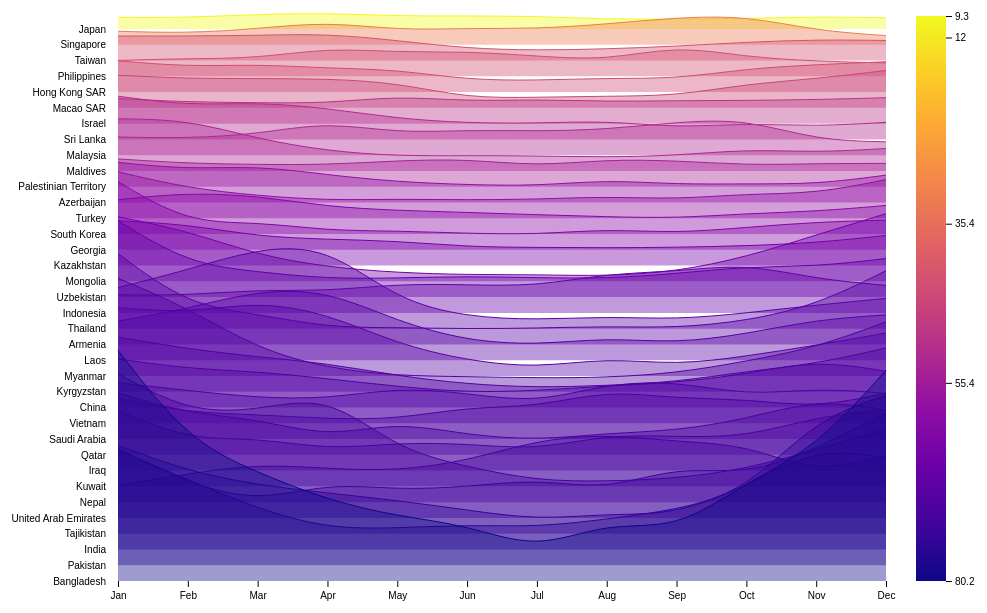
D3 v7 page, settled after 480 driven frames (8 s of simulated time); the page loaded 1 data file(s).


			window.dataLayer = window.dataLayer || [];
			function gtag() {
				dataLayer.push(arguments);
			}
			gtag("js", new Date());

			gtag("config", "G-3Y42HX43QM");
		
// ── asiaaqi2023.js
var airquality = d3.json("data/asiaaqi2023.json");
airquality
	.then(function (data) {
		ridgeLine(data);
	})
	.catch(function (error) {
		// Handle any errors that occurred during the loading
		console.error("Error loading data:", error);
	});

function ridgeLine(airquality) {
	// Unload data
	const months = [...new Set(Array.from(airquality.map((d) => d.Month)))];
	const series = d3
		.groups(airquality, (d) => d.Country)
		.map(([name, values]) => {
			const value = new Map(values.map((d) => [d.Month, d.AQI]));
			return { name, values: months.map((d) => value.get(d)) };
		});

	var countries = [...new Set(airquality.map((d) => d.Country))];
	var allMeans = [];
	for (let c in countries) {
		let key = countries[c];
		let curr = airquality.filter((s) => s.Country == key);
		let mean = d3.mean(curr.map((d) => d.AQI));
		allMeans.push(mean);
	}
	allMeans.sort((a, b) => b - a);

	// Calculate the minimum and maximum mean values
	const minMean = d3.min(allMeans);
	const maxMean = d3.max(allMeans);

	// Normalize each mean value to the range [0, 1]
	const normalizedMeans = allMeans.map((mean) => {
		return ((mean - minMean) / (maxMean - minMean)) * 100;
	});
	// Set up color
	var color = d3
		.scaleSequential()
		.domain([0, 100])
		.interpolator(d3.interpolatePlasma);

	var marginTop = 30,
		marginBottom = 30,
		marginLeft = 120,
		marginRight = 120;
	var width = d3.select(".bg").node().getBoundingClientRect().width;
	var cell = 17;
	var overlap = 15;
	var height = series.length * cell;

	// Create the scales
	const x = d3
		.scalePoint()
		.domain(months)
		.range([marginLeft, width - marginRight]);

	const y = d3
		.scalePoint()
		.domain(series.map((d) => d.name))
		.range([marginTop, height - marginBottom]);
	const z = d3
		.scaleLinear()
		.domain([0, d3.max(series, (d) => d3.max(d.values))])
		.nice()
		.range([0, -overlap * y.step()]);

	// Create the area
	const area = d3
		.area()
		.curve(d3.curveBasis)
		.defined((d) => !isNaN(d))
		.x((d, i) => x(months[i]))
		.y0(0)
		.y1((d) => z(d));

	const line = area.lineY1();

	// Append the svg
	var svg = d3
		.select("#ridge-line")
		.append("svg")
		.attr("width", "100%")
		.attr("height", height);

	// Append the axes.
	// x-axis
	svg
		.append("g")
		.attr("transform", `translate(0,${height - marginBottom})`)
		.call(d3.axisBottom(x).tickSizeOuter(0).tickPadding(5))
		.call((g) => g.select(".domain").remove());
	// y-axis
	svg
		.append("g")
		.attr("transform", `translate(${marginLeft},0)`)
		.call(d3.axisLeft(y).tickSize(0).tickPadding(12))
		.call((g) => g.select(".domain").remove());

	// Append a layer for each series.
	const group = svg
		.append("g")
		.selectAll("g")
		.data(series)
		.join("g")
		.attr("transform", (d) => `translate(0,${y(d.name)})`);

	group
		.append("path")
		.attr("class", "area-path")
		.attr("fill", function (d) {
			let grp = d.name;
			let index = countries.indexOf(grp);
			let value = normalizedMeans[index];
			return color(value);
		}) // You can change the color as needed
		.attr("fill-opacity", 0.4) // Adjust opacity as needed
		.attr("d", (d) => area(d.values))
		.append("title")
		.text(
			(d) => `Country: ${d.name}, Average AQI: ${d3.mean(d.values).toFixed(2)}`
		);

	// Append lines for each series.
	group
		.append("path")
		.attr("class", "area-line")
		.attr("fill", "none")
		.attr("stroke", function (d) {
			let grp = d.name;
			let index = countries.indexOf(grp);
			let value = normalizedMeans[index];
			return color(value);
		}) // You can change the color as needed
		.attr("stroke-width", 1) // Adjust stroke width as needed
		.attr("d", (d) => line(d.values));

	group
		.selectAll(".area-path")
		.on("mouseover", function () {
			group.selectAll(".area-path").attr("fill", "rgba(128, 128, 128, 0.3)");
			d3.select(this)
				.attr("fill", function (d) {
					let hoverColor = color(normalizedMeans[countries.indexOf(d.name)]);
					return hoverColor;
				})
				.attr("fill-opacity", 1);
		})
		.on("mouseout", function () {
			group
				.selectAll(".area-path")
				.attr("fill", function (d) {
					let grp = d.name;
					let index = countries.indexOf(grp);
					let value = normalizedMeans[index];
					return color(value);
				}) // You can change the color as needed
				.attr("fill-opacity", 0.4);
		});

	// Append color legend
	const legend = svg
		.append("g")
		.attr("class", "legend")
		.attr("transform", `translate(${width - marginRight / 1.2 + 10},${cell})`);

	// Create color gradient for legend
	const defs = legend.append("defs");
	const linearGradient = defs
		.append("linearGradient")
		.attr("id", "color-gradient")
		.attr("x1", "0%")
		.attr("y1", "100%")
		.attr("x2", "0%")
		.attr("y2", "0%");
	linearGradient
		.append("stop")
		.attr("offset", "0%")
		.attr("stop-color", color(0));
	linearGradient
		.append("stop")
		.attr("offset", "10%")
		.attr("stop-color", color(10));
	linearGradient
		.append("stop")
		.attr("offset", "20%")
		.attr("stop-color", color(20));
	linearGradient
		.append("stop")
		.attr("offset", "30%")
		.attr("stop-color", color(30));
	linearGradient
		.append("stop")
		.attr("offset", "40%")
		.attr("stop-color", color(40));
	linearGradient
		.append("stop")
		.attr("offset", "50%")
		.attr("stop-color", color(50));
	linearGradient
		.append("stop")
		.attr("offset", "60%")
		.attr("stop-color", color(60));
	linearGradient
		.append("stop")
		.attr("offset", "70%")
		.attr("stop-color", color(70));
	linearGradient
		.append("stop")
		.attr("offset", "80%")
		.attr("stop-color", color(80));
	linearGradient
		.append("stop")
		.attr("offset", "90%")
		.attr("stop-color", color(90));
	linearGradient
		.append("stop")
		.attr("offset", "100%")
		.attr("stop-color", color(100));

	// Append color legend rectangle
	legend
		.append("rect")
		.attr("rx", 0) // horizontal radius
		.attr("ry", 0) // vertical radius
		.attr("width", marginRight / 4)
		.attr("height", height - marginBottom - cell)
		.attr("fill", "url(#color-gradient)");

	var doS = height - marginBottom - cell;
	// Append color legend axis
	const legendScale = d3
		.scaleOrdinal()
		.domain([
			d3.max(allMeans).toFixed(1),
			55.4,
			35.4,
			12,
			d3.min(allMeans).toFixed(1),
		])
		.range([
			doS * ((80.3 - 9.3) / 71),
			doS * ((55.4 - 9.3) / 71),
			doS * ((35.4 - 9.3) / 71),
			doS * ((12 - 9.3) / 71),
			doS * ((9.3 - 9.3) / 71),
		]);
	const legendAxis = d3.axisRight(legendScale);
	legend
		.append("g")
		.attr("transform", `translate(${marginRight / 4} , 0)`) // Adjust position
		.call(legendAxis)
		.call((g) => g.select(".domain").remove());
}
var scrollPos = 0;

// Resize the chart after window resizing
window.addEventListener("resize", function () {
	// Store current scroll position
	scrollPos = window.scrollY;

	// Remove previous svg
	d3.select("#ridge-line svg").remove();

	// Redraw chart
	airquality.then(function (data) {
		ridgeLine(data);

		// Reset scroll position
		window.scrollTo(0, scrollPos);
	});
});


### data: data/asiaaqi2023.json
[
 {
  "Country": "Japan",
  "Month": "Jan",
  "AQI": 8.841
 },
 {
  "Country": "Japan",
  "Month": "Feb",
  "AQI": 8.658
 },
 {
  "Country": "Japan",
  "Month": "Mar",
  "AQI": 11.19
 },
 {
  "Country": "Japan",
  "Month": "Apr",
  "AQI": 12.08
 },
 {
  "Country": "Japan",
  "Month": "May",
  "AQI": 9.855
 },
 {
  "Country": "Japan",
  "Month": "Jun",
  "AQI": 9.931
 },
 {
  "Country": "Japan",
  "Month": "Jul",
  "AQI": 9.801
 },
 {
  "Country": "Japan",
  "Month": "Aug",
  "AQI": 7.245
 },
 "... 424 more items"
]